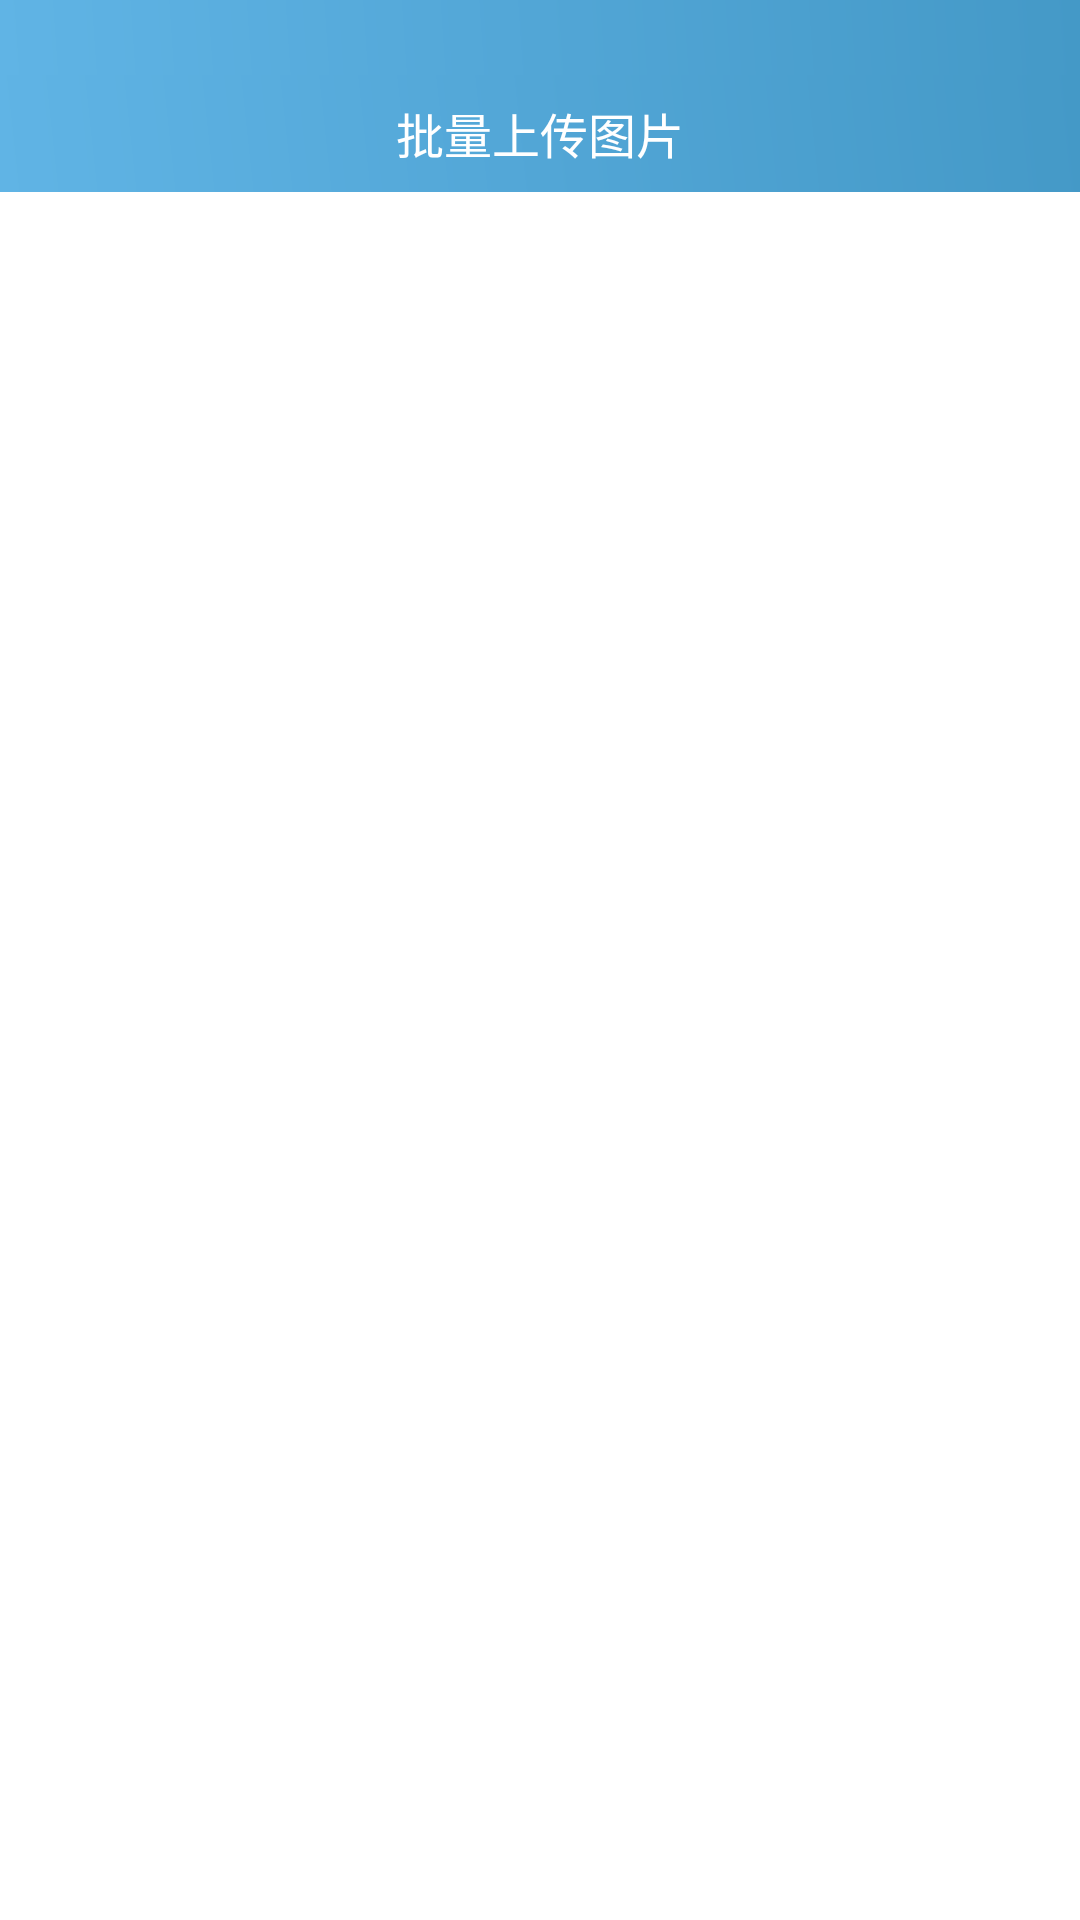

Reconstruct the res/layout file that produces this screen, plus the resources it refers to.
<!-- AndroidManifest.xml: application theme AppTheme -->
<!-- res/layout/activity_main.xml -->
<?xml version="1.0" encoding="utf-8"?>
<LinearLayout android:orientation="vertical"
    android:background="#FFFFFF"
    android:layout_width="match_parent"
    android:layout_height="match_parent"
    xmlns:android="http://schemas.android.com/apk/res/android">


    <View
        android:id="@+id/status_bar"
        android:layout_width="match_parent"
        android:layout_height="25dp"
        android:background="@drawable/main_gradient_bg"/>

    <RelativeLayout
        android:background="@drawable/main_gradient_bg"
        android:layout_width="match_parent"
        android:layout_height="39dp">

        <TextView
            android:id="@+id/topbar_title"
            android:layout_centerHorizontal="true"
            android:layout_centerVertical="true"
            android:gravity="center"
            android:text="批量上传图片"
            android:textColor="@color/white"
            android:textSize="16sp"
            android:layout_width="wrap_content"
            android:layout_height="wrap_content" />

    </RelativeLayout>



    <TextView
        android:layout_marginTop="50dp"
        android:layout_gravity="center_horizontal"
        android:id="@+id/tv_uploadact1"
        android:gravity="center"
        android:text="uploadact1"
        android:background="@drawable/shape_btn"
        android:textColor="#FFFFFF"
        android:textSize="14sp"
        android:layout_width="240dp"
        android:layout_height="34dp" />
    <TextView
        android:layout_marginTop="30dp"
        android:layout_gravity="center_horizontal"
        android:id="@+id/tv_uploadact2"
        android:gravity="center"
        android:text="uploadact2"
        android:background="@drawable/shape_btn"
        android:textColor="#FFFFFF"
        android:textSize="14sp"
        android:layout_width="240dp"
        android:layout_height="34dp" />
</LinearLayout>
<!-- resources referenced by this layout -->
<resources>
  <color name="white">#FFFFFF</color>
  <!-- drawable main_gradient_bg (drawable) -->
  <?xml version="1.0" encoding="utf-8"?>
  <shape xmlns:android="http://schemas.android.com/apk/res/android">
  
      <gradient
          android:startColor="@color/gradient_startColor"
          android:centerColor="@color/gradient_centerColor"
          android:endColor="@color/gradient_endColor"
          android:angle="45" />
  </shape>
  <style name="AppTheme" parent="Theme.AppCompat.Light.DarkActionBar">
          
          <item name="colorPrimary">@color/colorPrimary</item>
          <item name="colorPrimaryDark">@color/colorPrimaryDark</item>
          <item name="colorAccent">@color/colorAccent</item>
      </style>
  <color name="gradient_startColor">#60b4e5</color>
  <color name="gradient_centerColor">#52a6d6</color>
  <color name="gradient_endColor">#4499c7</color>
  <color name="colorPrimary">#60b4e5</color>
  <color name="colorPrimaryDark">#60b4e5</color>
  <color name="colorAccent">#22d6ed</color>
</resources>
